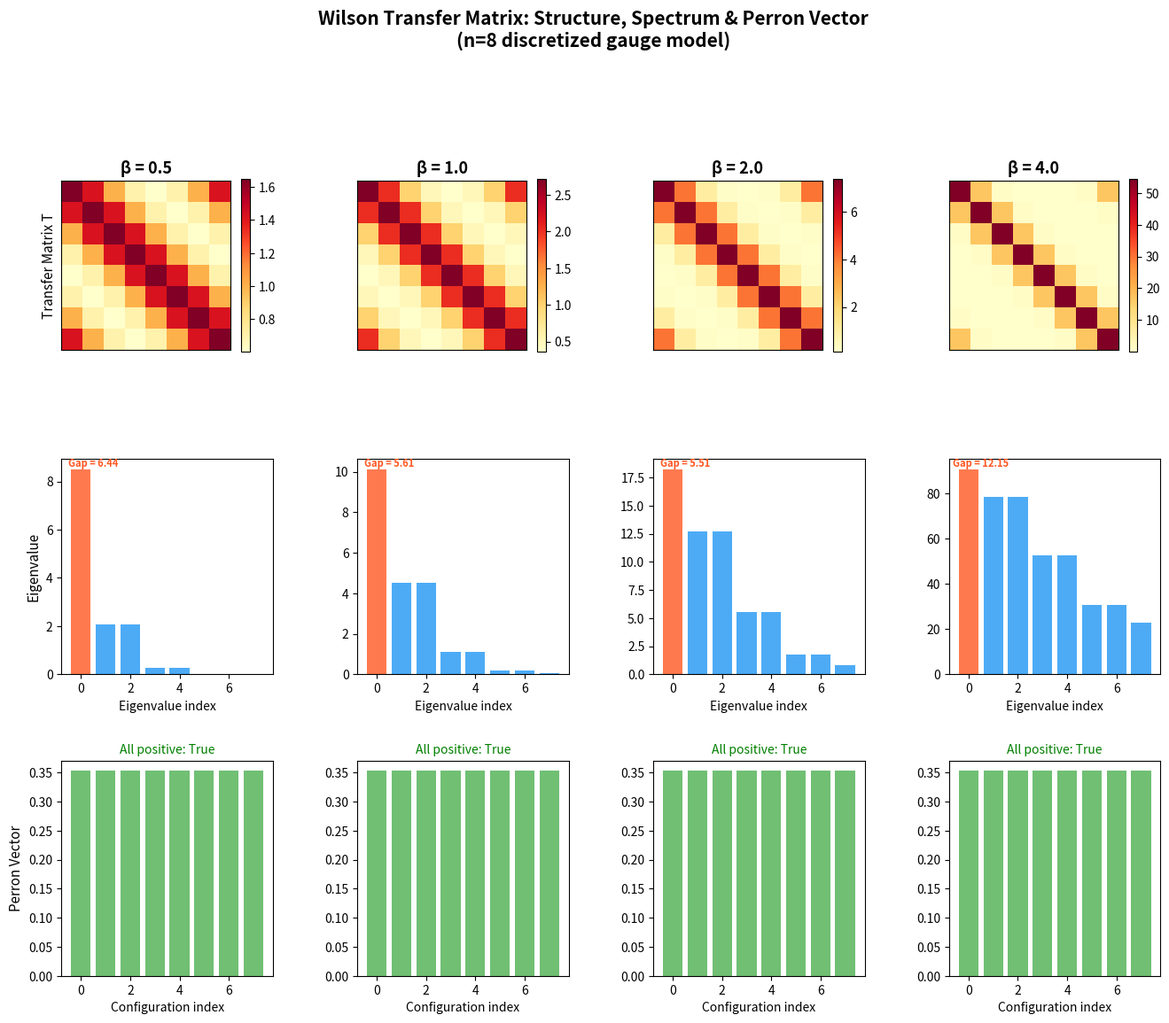

This chart was generated by the following Python code:
#!/usr/bin/env python3
"""
Visualization: Transfer Matrix Structure and Perron-Frobenius Eigenvector
=========================================================================

Visualizes the structure of Wilson transfer matrices and their Perron-Frobenius
eigenvectors. Shows how positive entries guarantee a unique positive ground state.

The heatmaps show:
- Transfer matrix entries (all positive, confirming positivity-improving)
- Perron-Frobenius eigenvector (all positive entries - the unique vacuum state)
- Eigenvalue spectrum
"""

import numpy as np
import matplotlib.pyplot as plt
import matplotlib.gridspec as gridspec


def build_wilson_transfer_matrix(n: int, beta: float) -> np.ndarray:
    """Build Wilson transfer matrix with cyclic cosine weight."""
    T = np.zeros((n, n))
    for i in range(n):
        for j in range(n):
            T[i, j] = np.exp(beta * np.cos(2 * np.pi * (i - j) / n))
    return T


fig = plt.figure(figsize=(16, 12))
gs = gridspec.GridSpec(3, 4, hspace=0.4, wspace=0.4)

betas = [0.5, 1.0, 2.0, 4.0]
n = 8

for col, beta in enumerate(betas):
    T = build_wilson_transfer_matrix(n, beta)
    eigenvalues, eigenvectors = np.linalg.eigh(T)
    idx = np.argsort(eigenvalues)[::-1]
    eigenvalues = eigenvalues[idx]
    eigenvectors = eigenvectors[:, idx]

    # Ensure Perron vector is positive
    perron = eigenvectors[:, 0]
    if perron[0] < 0:
        perron = -perron

    # Row 1: Transfer matrix heatmap
    ax = fig.add_subplot(gs[0, col])
    im = ax.imshow(T, cmap='YlOrRd', aspect='equal')
    ax.set_title(f'β = {beta}', fontsize=13, fontweight='bold')
    if col == 0:
        ax.set_ylabel('Transfer Matrix T', fontsize=11)
    ax.set_xticks([])
    ax.set_yticks([])
    plt.colorbar(im, ax=ax, shrink=0.8)

    # Row 2: Eigenvalue spectrum
    ax = fig.add_subplot(gs[1, col])
    colors_eig = ['#FF5722' if i == 0 else '#2196F3' for i in range(len(eigenvalues))]
    ax.bar(range(len(eigenvalues)), eigenvalues, color=colors_eig, alpha=0.8)
    ax.set_xlabel('Eigenvalue index', fontsize=10)
    if col == 0:
        ax.set_ylabel('Eigenvalue', fontsize=11)
    gap = eigenvalues[0] - eigenvalues[1]
    ax.annotate(f'Gap = {gap:.2f}', xy=(0.5, eigenvalues[0]),
                fontsize=8, ha='center', va='bottom',
                color='#FF5722', fontweight='bold')

    # Row 3: Perron vector
    ax = fig.add_subplot(gs[2, col])
    ax.bar(range(n), perron, color='#4CAF50', alpha=0.8)
    ax.axhline(y=0, color='black', linewidth=0.5)
    ax.set_xlabel('Configuration index', fontsize=10)
    if col == 0:
        ax.set_ylabel('Perron Vector', fontsize=11)
    all_pos = np.all(perron > 0)
    ax.set_title(f'All positive: {all_pos}', fontsize=10,
                color='green' if all_pos else 'red')

fig.suptitle('Wilson Transfer Matrix: Structure, Spectrum & Perron Vector\n'
             '(n=8 discretized gauge model)',
             fontsize=15, fontweight='bold', y=1.02)

plt.savefig('transfer_matrix_structure.png', dpi=150, bbox_inches='tight')
plt.close()
print("Saved: transfer_matrix_structure.png")
